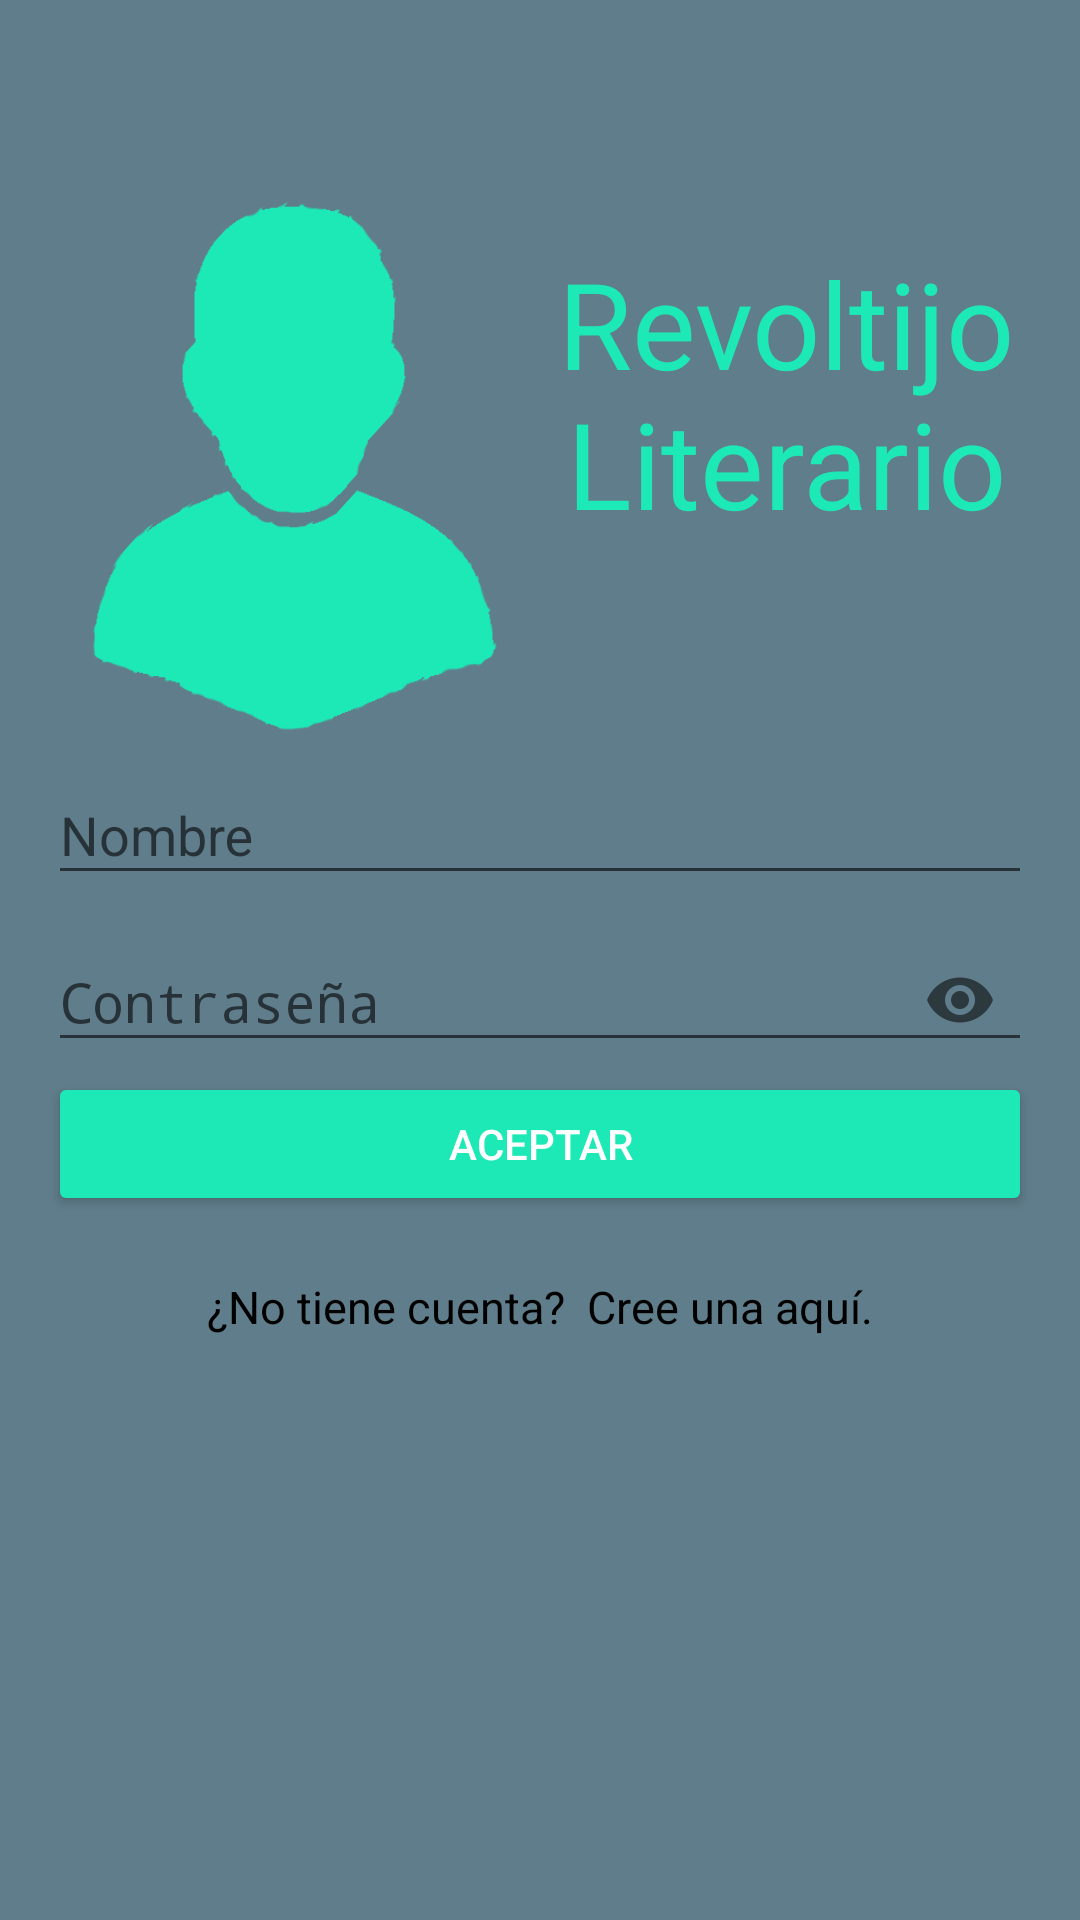

This screen was rendered from an Android layout file. Write that file and the resources it references.
<!-- AndroidManifest.xml: activity theme AppTheme.NoActionBar -->
<!-- res/layout/activity_login.xml -->
<?xml version="1.0" encoding="utf-8"?>
<RelativeLayout xmlns:android="http://schemas.android.com/apk/res/android"
    xmlns:app="http://schemas.android.com/apk/res-auto"
    xmlns:tools="http://schemas.android.com/tools"
    android:layout_width="match_parent"
    android:layout_height="match_parent"
    android:paddingBottom="@dimen/activity_vertical_margin"
    android:paddingLeft="@dimen/activity_horizontal_margin"
    android:paddingRight="@dimen/activity_horizontal_margin"
    android:paddingTop="@dimen/activity_vertical_margin"
    android:background="#607D8B"
    app:layout_behavior="@string/appbar_scrolling_view_behavior"
    tools:context=".Login.LoginActivity">

    <ScrollView
        android:layout_width="fill_parent"
        android:layout_height="fill_parent">
        
        <LinearLayout
            android:layout_width="match_parent"
            android:layout_height="match_parent"
            android:orientation="vertical"
            android:weightSum="1">

            <LinearLayout
                android:layout_width="match_parent"
                android:layout_height="match_parent"
                android:orientation="horizontal"
                android:layout_weight="0.5"
                android:weightSum="1">

                <LinearLayout
                    android:layout_width="match_parent"
                    android:layout_height="match_parent"
                    android:layout_weight="0.5">

                    <ImageView
                        android:layout_width="match_parent"
                        android:layout_height="180dp"
                        android:layout_marginTop="50dp"
                        android:background="@drawable/logi"/>
                </LinearLayout>

                <LinearLayout
                    android:layout_width="match_parent"
                    android:layout_height="match_parent"
                    android:layout_weight="0.5">

                    <TextView
                        android:layout_width="match_parent"
                        android:layout_height="match_parent"
                        android:textColor="@color/colorAccent"
                        android:text="Revoltijo Literario"
                        android:textSize="40dp"
                        android:gravity="center"/>
                </LinearLayout>

            </LinearLayout>

            <LinearLayout
                android:layout_width="match_parent"
                android:layout_height="match_parent"
                android:orientation="vertical"
                android:layout_weight="0.5">

                <android.support.design.widget.TextInputLayout
                    android:id="@+id/til_user"
                    android:layout_width="match_parent"
                    android:layout_height="wrap_content">

                    <EditText
                        android:id="@+id/campo_user"
                        android:layout_width="match_parent"
                        android:layout_height="wrap_content"
                        android:ems="10"
                        android:hint="Nombre"
                        android:textColor="@android:color/white"
                        android:inputType="text"
                        android:singleLine="true" />
                </android.support.design.widget.TextInputLayout>

                <android.support.design.widget.TextInputLayout
                    android:id="@+id/til_telefono"
                    android:layout_width="match_parent"
                    android:layout_height="wrap_content"
                    app:passwordToggleEnabled="true">

                    <EditText
                        android:id="@+id/campo_telefono"
                        android:layout_width="match_parent"
                        android:layout_height="wrap_content"
                        android:ems="10"
                        android:textColor="@android:color/white"
                        android:hint="Contraseña"
                        android:inputType="textPassword" />
                </android.support.design.widget.TextInputLayout>

                <Button
                    android:id="@+id/boton_aceptar"
                    android:layout_width="match_parent"
                    android:layout_height="wrap_content"
                    android:backgroundTint="@color/colorAccent"
                    android:text="Aceptar"
                    android:textColor="@android:color/white" />

                <LinearLayout
                    android:layout_width="match_parent"
                    android:layout_height="match_parent"
                    android:paddingTop="20dp"
                    android:gravity="center_horizontal"
                    android:orientation="horizontal">

                    <TextView
                        android:layout_width="wrap_content"
                        android:layout_height="wrap_content"
                        android:textColor="#000000"
                        android:text="¿No tiene cuenta? "
                        android:textSize="15dp"/>

                    <TextView
                        android:layout_width="wrap_content"
                        android:layout_height="wrap_content"
                        android:textColor="#000000"
                        android:onClick="goCrearCuenta"
                        android:text=" Cree una aquí."
                        android:textSize="15dp"/>

                </LinearLayout>
            </LinearLayout>
        </LinearLayout>
    </ScrollView>
</RelativeLayout>
<!-- resources referenced by this layout -->
<resources>
  <color name="colorAccent">#1DE9B6</color>
  <dimen name="activity_horizontal_margin">16dp</dimen>
  <dimen name="activity_vertical_margin">16dp</dimen>
  <!-- drawable logi: png bitmap (drawable, 10531 bytes) -->
  <style name="AppTheme.NoActionBar">
          <item name="windowActionBar">false</item>
          <item name="windowNoTitle">true</item>
      </style>
</resources>
